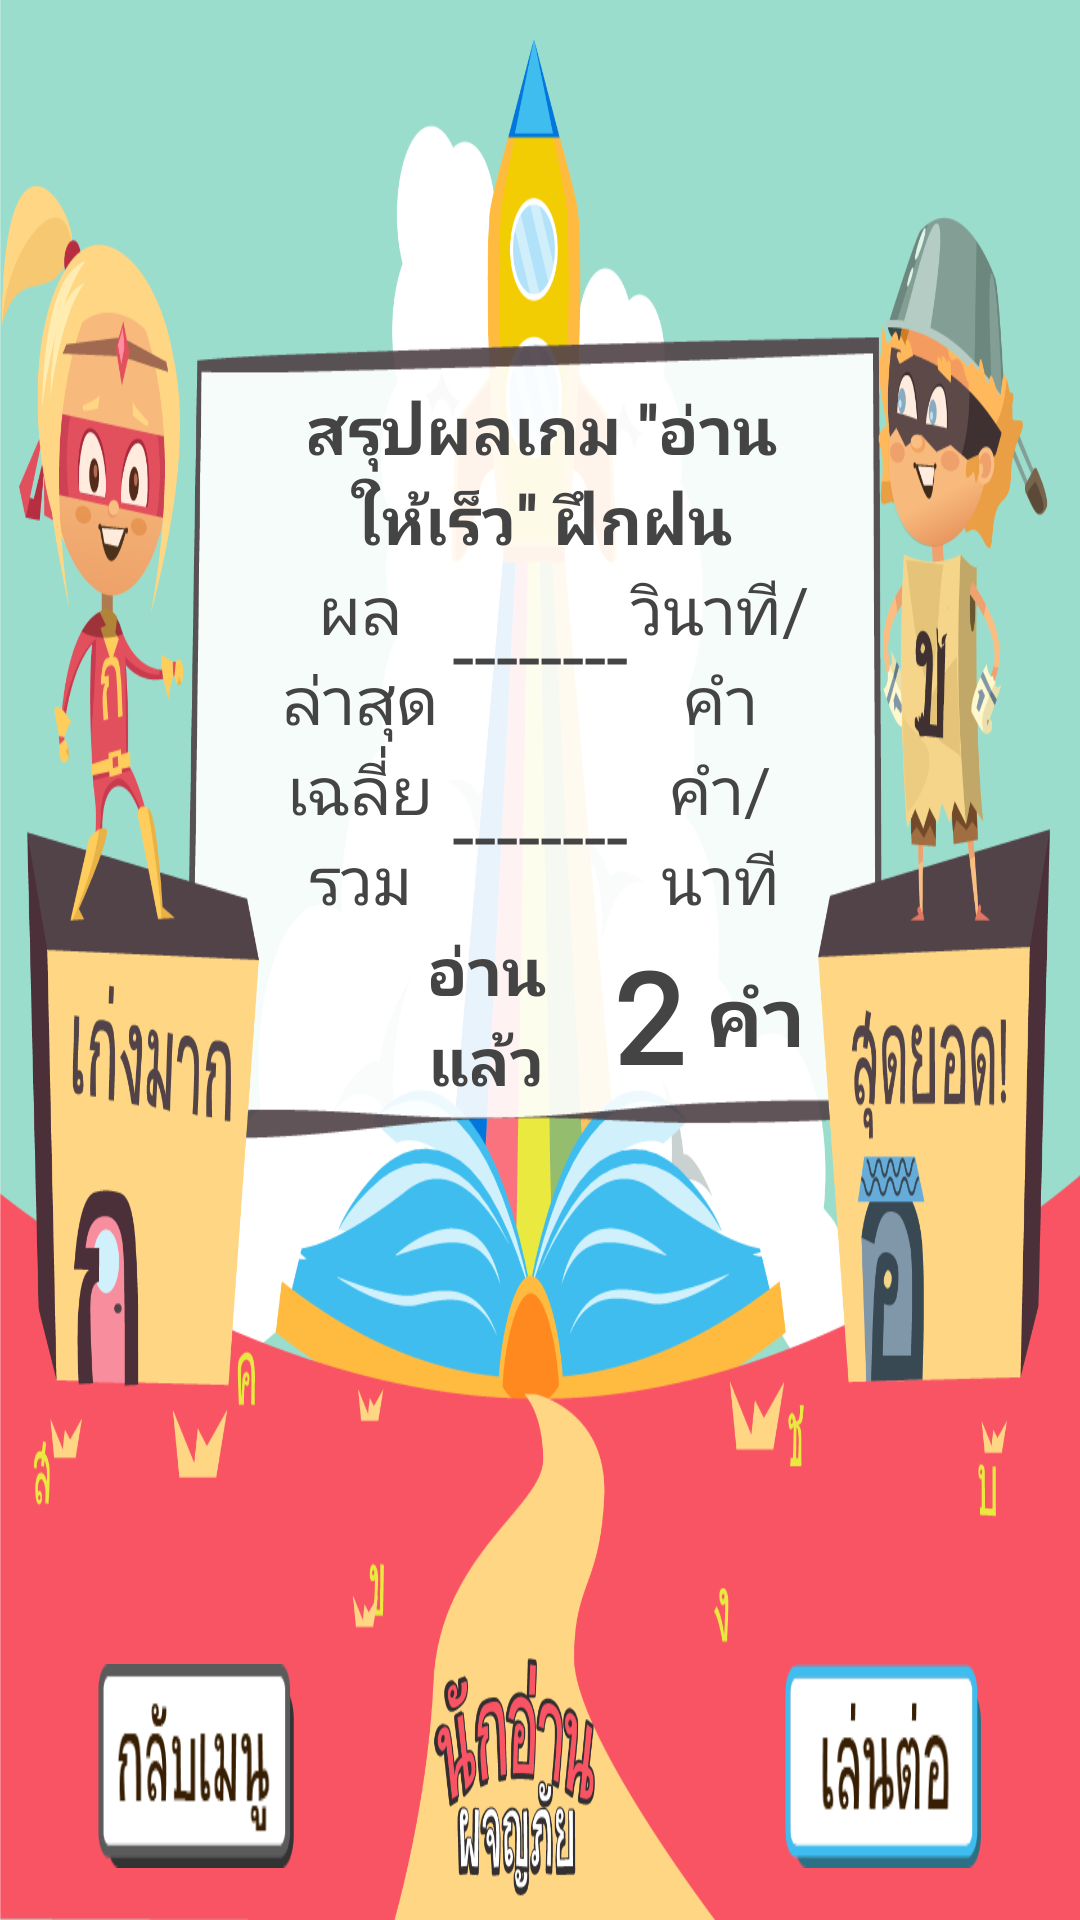

Reconstruct the res/layout file that produces this screen, plus the resources it refers to.
<!-- AndroidManifest.xml: application theme AppTheme -->
<!-- res/layout/activity_sumtraingame.xml -->
<?xml version="1.0" encoding="utf-8"?>
<androidx.constraintlayout.widget.ConstraintLayout xmlns:android="http://schemas.android.com/apk/res/android"
    xmlns:app="http://schemas.android.com/apk/res-auto"
    xmlns:tools="http://schemas.android.com/tools"
    android:layout_width="match_parent"
    android:layout_height="match_parent"
    android:configChanges="keyboardHidden|orientation|screenSize"
    tools:context=".sumtraingame">
    <LinearLayout
        android:layout_width="match_parent"
        android:layout_height="match_parent"
        android:orientation="vertical"
        android:background="@drawable/bgsumpage">
        <Space
            android:layout_width="match_parent"
            android:layout_height="0dp"
            android:layout_weight="1.5"/>
        <LinearLayout
            android:layout_width="match_parent"
            android:layout_height="0dp"
            android:layout_weight="3"
            android:orientation="horizontal">
            <Space
                android:layout_width="0dp"
                android:layout_height="match_parent"
                android:layout_weight="1"/>
            <LinearLayout
                android:layout_width="0dp"
                android:layout_height="match_parent"
                android:layout_weight="2"
                android:orientation="vertical">
                <LinearLayout
                    android:layout_width="match_parent"
                    android:layout_height="0dp"
                    android:layout_weight="2"
                    android:orientation="horizontal"
                    >
                    <Space
                        android:layout_width="0dp"
                        android:layout_height="match_parent"
                        android:layout_weight="0.2"/>
                    <TextView
                        android:layout_width="0dp"
                        android:layout_height="match_parent"
                        android:text="สรุปผลเกม ''อ่านให้เร็ว'' ฝึกฝน"
                        android:layout_gravity="center"
                        android:layout_weight="5"
                        android:gravity="center"
                      android:fontFamily="@font/pridi"
                        app:autoSizeTextType="uniform"
                        app:autoSizeStepGranularity="5dp"
                        android:textColor="@color/colorblack"
                        android:textStyle="bold"/>
                    <Space
                        android:layout_width="0dp"
                        android:layout_height="match_parent"
                        android:layout_weight="0.2"/>
                </LinearLayout>
                <LinearLayout
                    android:layout_width="match_parent"
                    android:layout_height="0dp"
                    android:layout_weight="2"
                    android:orientation="horizontal"
                    >
                    <TextView
                        android:layout_width="0dp"
                        android:layout_height="match_parent"
                        android:layout_weight="1"
                        android:text="ผลล่าสุด"
                        android:gravity="center|center_horizontal"
                      android:fontFamily="@font/pridi"
                        app:autoSizeTextType="uniform"
                        app:autoSizeStepGranularity="5dp"
                        android:textColor="@color/colorblack"/>
                    <TextView
                        android:id="@+id/lasttime"
                        android:layout_width="0dp"
                        android:layout_height="match_parent"
                        android:layout_weight="1"
                        android:text="--------"
                        android:gravity="center|center_horizontal"
                      android:fontFamily="@font/pridi"
                        app:autoSizeTextType="uniform"
                        app:autoSizeStepGranularity="5dp"
                        android:textColor="@color/colorblack"/>
                    <TextView
                        android:layout_width="0dp"
                        android:layout_height="match_parent"
                        android:layout_weight="1"
                        android:text="วินาที/คํา"
                        android:gravity="center|center_horizontal"
                      android:fontFamily="@font/pridi"
                        app:autoSizeTextType="uniform"
                        app:autoSizeStepGranularity="5dp"
                        android:textColor="@color/colorblack"/>

                </LinearLayout>
                <LinearLayout
                    android:layout_width="match_parent"
                    android:layout_height="0dp"
                    android:layout_weight="2"
                    >
                    <TextView
                        android:layout_width="0dp"
                        android:layout_height="match_parent"
                        android:layout_weight="1"
                        android:text="เฉลี่ยรวม"
                        android:gravity="center|center_horizontal"
                      android:fontFamily="@font/pridi"
                        app:autoSizeTextType="uniform"
                        app:autoSizeStepGranularity="5dp"
                        android:textColor="@color/colorblack"/>
                    <TextView
                        android:id="@+id/sumavgtime"
                        android:layout_width="0dp"
                        android:layout_height="match_parent"
                        android:layout_weight="1"
                        android:text="--------"
                        android:gravity="center|center_horizontal"
                      android:fontFamily="@font/pridi"
                        app:autoSizeTextType="uniform"
                        app:autoSizeStepGranularity="5dp"
                        android:textColor="@color/colorblack"/>
                    <TextView
                        android:layout_width="0dp"
                        android:layout_height="match_parent"
                        android:layout_weight="1"
                        android:text="คํา/นาที"
                        android:gravity="center|center_horizontal"
                      android:fontFamily="@font/pridi"
                        app:autoSizeTextType="uniform"
                        app:autoSizeStepGranularity="5dp"
                        android:textColor="@color/colorblack"/>
                </LinearLayout>
                <LinearLayout
                    android:layout_width="match_parent"
                    android:layout_height="0dp"
                    android:layout_weight="2">
                    <Space
                        android:layout_width="0dp"
                        android:layout_height="match_parent"
                        android:layout_weight="1"/>
                    <TextView
                        android:layout_width="0dp"
                        android:layout_height="match_parent"
                        android:layout_weight="2"
                        android:text="อ่านแล้ว"
                        android:gravity="center|center_horizontal"
                      android:fontFamily="@font/pridi"
                        app:autoSizeTextType="uniform"
                        app:autoSizeStepGranularity="5dp"
                        android:textColor="@color/colorblack"
                        android:textStyle="bold"/>
                    <TextView
                        android:id="@+id/Countnum"
                        android:layout_width="0dp"
                        android:layout_height="match_parent"
                        android:layout_weight="1"
                        android:text="2"
                        android:gravity="center|center_horizontal"
                      android:fontFamily="@font/pridi"
                        app:autoSizeTextType="uniform"
                        app:autoSizeStepGranularity="5dp"
                        android:textColor="@color/colorblack"
                        android:textStyle="bold"/>
                    <TextView
                        android:layout_width="0dp"
                        android:layout_height="match_parent"
                        android:layout_weight="1"
                        android:text="คํา"
                        android:gravity="center|center_horizontal"
                      android:fontFamily="@font/pridi"
                        app:autoSizeTextType="uniform"
                        app:autoSizeStepGranularity="5dp"
                        android:textColor="@color/colorblack"
                        android:textStyle="bold"/>
                </LinearLayout>
                <Space
                    android:layout_width="match_parent"
                    android:layout_height="0dp"
                    android:layout_weight="0.5"/>
            </LinearLayout>
            <Space
                android:layout_width="0dp"
                android:layout_height="match_parent"
                android:layout_weight="1"/>

        </LinearLayout>
        <Space
            android:layout_width="match_parent"
            android:layout_height="0dp"
            android:layout_weight="2"
            />
        <LinearLayout
            android:layout_width="match_parent"
            android:layout_height="0dp"
            android:layout_weight="0.8"
            android:orientation="horizontal">
            <Space
                android:layout_width="0dp"
                android:layout_height="match_parent"
                android:layout_weight="1"/>
            <ImageButton
                android:id="@+id/backtomenu"
                android:layout_width="0dp"
                android:layout_height="match_parent"
                android:layout_weight="2"
                android:background="@drawable/backtomenu"/>
            <Space
                android:layout_width="0dp"
                android:layout_height="match_parent"
                android:layout_weight="5"
                />
            <ImageButton
                android:id="@+id/nextplay"
                android:layout_width="0dp"
                android:layout_height="match_parent"
                android:layout_weight="2"
                android:background="@drawable/nextplay"/>
            <Space
                android:layout_width="0dp"
                android:layout_height="match_parent"
                android:layout_weight="1"/>
        </LinearLayout>
        <Space
            android:layout_width="match_parent"
            android:layout_height="0dp"
            android:layout_weight="0.2"/>
    </LinearLayout>
</androidx.constraintlayout.widget.ConstraintLayout>
<!-- resources referenced by this layout -->
<resources>
  <color name="colorblack">#444444</color>
  <!-- drawable backtomenu: png bitmap (drawable, 3368 bytes) -->
  <!-- drawable bgsumpage: png bitmap (drawable, 214889 bytes) -->
  <!-- drawable nextplay: png bitmap (drawable, 3348 bytes) -->
  <style name="AppTheme" parent="Theme.AppCompat.Light.NoActionBar">
          
          <item name="colorPrimary">@color/colorYellow</item>
          <item name="colorPrimaryDark">@color/colorYellow</item>
          <item name="colorAccent">@color/colorWhite</item>
      </style>
  <color name="colorYellow">#F7C649</color>
  <color name="colorWhite">#FFFFFF</color>
</resources>
